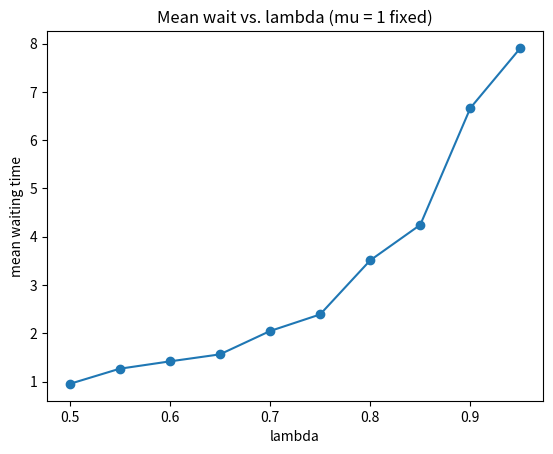
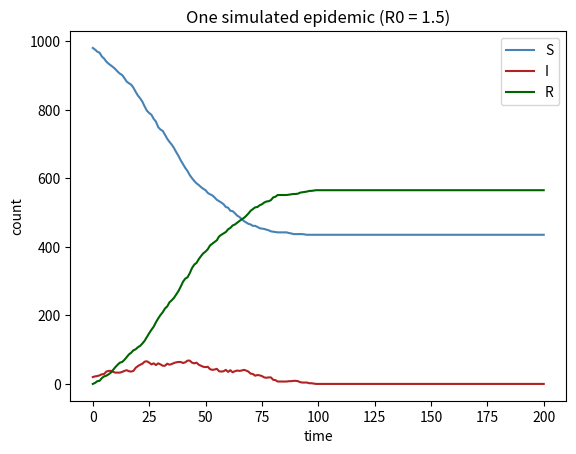
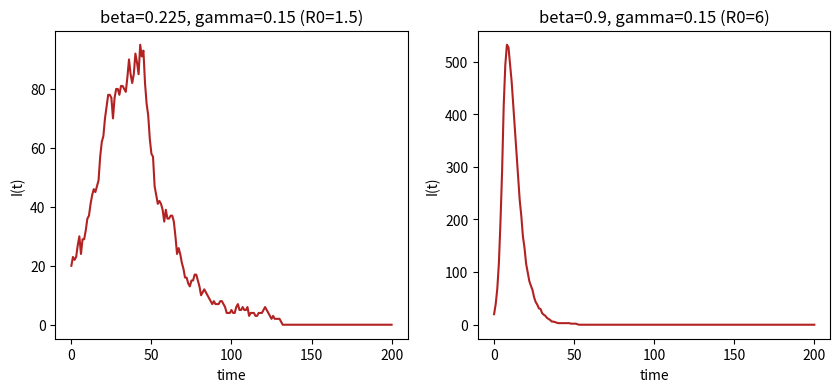
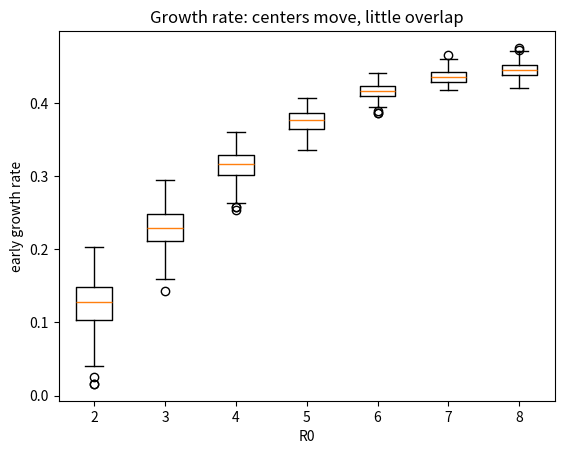
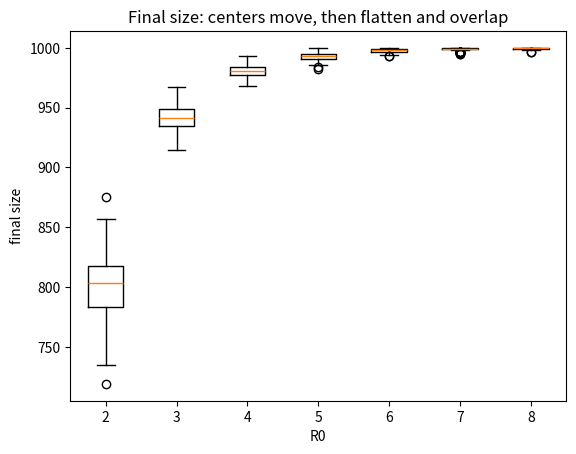
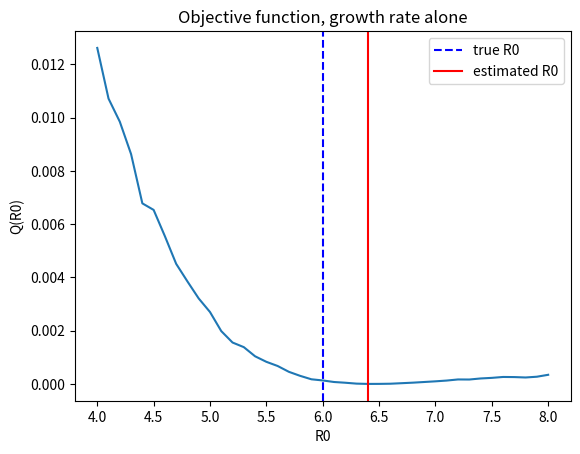

The matplotlib source for these figures, in order:
import numpy as np
import matplotlib.pyplot as plt

rng = np.random.default_rng(681)  # set once, here -- never inside a simulator function


def simulate_queue(n_customers, lam, mu, rng):
    interarrival_duration = np.empty(n_customers)
    service_duration = np.empty(n_customers)
    arrival_time = np.empty(n_customers)
    service_start_time = np.empty(n_customers)
    departure_time = np.empty(n_customers)

    for i in range(n_customers):
        interarrival_duration[i] = rng.exponential(1.0 / lam)
        if i == 0:
            arrival_time[i] = interarrival_duration[i]
            service_start_time[i] = arrival_time[i]
        else:
            arrival_time[i] = arrival_time[i - 1] + interarrival_duration[i]
            service_start_time[i] = max(arrival_time[i], departure_time[i - 1])
        service_duration[i] = rng.exponential(1.0 / mu)
        departure_time[i] = service_start_time[i] + service_duration[i]

    return service_start_time - arrival_time  # waiting times


mu_fixed = 1.0
lambda_seq = np.arange(0.5, 1.0, 0.05)

def mean_wait_at(lam, mu, n_customers=200, B=100):
    return np.mean([simulate_queue(n_customers, lam, mu, rng).mean() for _ in range(B)])

mean_waits = [mean_wait_at(lam, mu_fixed) for lam in lambda_seq]

fig, ax = plt.subplots()
ax.plot(lambda_seq, mean_waits, marker="o")
ax.set_xlabel("lambda")
ax.set_ylabel("mean waiting time")
ax.set_title("Mean wait vs. lambda (mu = 1 fixed)")
plt.show()


def simulate_sir(n_steps, beta, gamma, S0, I0, R0, rng):
    N = S0 + I0 + R0
    S = np.empty(n_steps + 1, dtype=int)
    I = np.empty(n_steps + 1, dtype=int)
    R = np.empty(n_steps + 1, dtype=int)
    S[0], I[0], R[0] = S0, I0, R0
    for t in range(n_steps):
        p_infect = 1 - (1 - beta / N) ** I[t]
        delta_I = rng.binomial(S[t], p_infect)
        delta_R = rng.binomial(I[t], gamma)
        S[t + 1] = S[t] - delta_I
        I[t + 1] = I[t] + delta_I - delta_R
        R[t + 1] = R[t] + delta_R
    return S, I, R


N = 1000
I0 = 20
gamma_known = 0.15
n_steps = 200

R0_illustrative = 1.5
beta_illustrative = R0_illustrative * gamma_known

S1, I1, R1 = simulate_sir(n_steps, beta_illustrative, gamma_known, N - I0, I0, 0, rng)
t = np.arange(n_steps + 1)

fig, ax = plt.subplots()
ax.plot(t, S1, color="steelblue", label="S")
ax.plot(t, I1, color="firebrick", label="I")
ax.plot(t, R1, color="darkgreen", label="R")
ax.set_xlabel("time")
ax.set_ylabel("count")
ax.set_title("One simulated epidemic (R0 = 1.5)")
ax.legend()
plt.show()


S_low, I_low, R_low = simulate_sir(n_steps, 0.225, gamma_known, N - I0, I0, 0, rng)   # R0 = 1.5
S_high, I_high, R_high = simulate_sir(n_steps, 0.9, gamma_known, N - I0, I0, 0, rng)   # R0 = 6

fig, axes = plt.subplots(1, 2, figsize=(10, 4))
axes[0].plot(t, I_low, color="firebrick")
axes[0].set_xlabel("time"); axes[0].set_ylabel("I(t)")
axes[0].set_title("beta=0.225, gamma=0.15 (R0=1.5)")
axes[1].plot(t, I_high, color="firebrick")
axes[1].set_xlabel("time"); axes[1].set_ylabel("I(t)")
axes[1].set_title("beta=0.9, gamma=0.15 (R0=6)")
plt.show()


window = 8  # early-growth-rate fitting window

def sir_summary_once(R0, rng):
    beta = R0 * gamma_known
    S, I, R = simulate_sir(n_steps, beta, gamma_known, N - I0, I0, 0, rng)
    cum_infected = N - S
    final_size = cum_infected[-1]
    I_early = I[: window + 1].astype(float)
    t_early = np.arange(window + 1)
    growth_rate = np.polyfit(t_early, np.log(np.maximum(I_early, 1)), 1)[0]
    return np.array([final_size, growth_rate])


R0_display = [2, 3, 4, 5, 6, 7, 8]
growth_by_r0 = [[sir_summary_once(r, rng)[1] for _ in range(150)] for r in R0_display]
final_by_r0 = [[sir_summary_once(r, rng)[0] for _ in range(150)] for r in R0_display]


fig, ax = plt.subplots()
ax.boxplot(growth_by_r0, labels=R0_display)
ax.set_xlabel("R0")
ax.set_ylabel("early growth rate")
ax.set_title("Growth rate: centers move, little overlap")
plt.show()


fig, ax = plt.subplots()
ax.boxplot(final_by_r0, labels=R0_display)
ax.set_xlabel("R0")
ax.set_ylabel("final size")
ax.set_title("Final size: centers move, then flatten and overlap")
plt.show()


R0_true = 6.0
R0_grid = np.arange(4.0, 8.01, 0.1)
model_grid = np.array([
    np.mean([sir_summary_once(r, rng) for _ in range(300)], axis=0) for r in R0_grid
])

obs_illustrative = sir_summary_once(R0_true, rng)

Q_growth_only = (model_grid[:, 1] - obs_illustrative[1]) ** 2

fig, ax = plt.subplots()
ax.plot(R0_grid, Q_growth_only)
ax.axvline(R0_true, color="blue", linestyle="--", label="true R0")
ax.axvline(R0_grid[np.argmin(Q_growth_only)], color="red", label="estimated R0")
ax.set_xlabel("R0")
ax.set_ylabel("Q(R0)")
ax.set_title("Objective function, growth rate alone")
ax.legend()
plt.show()


B_omega = 500
at_true = np.array([sir_summary_once(R0_true, rng) for _ in range(B_omega)])
Omega = np.cov(at_true.T)


Omega_inv = np.linalg.inv(Omega)

def fit_once(seed):
    local_rng = np.random.default_rng(seed)
    obs = sir_summary_once(R0_true, local_rng)  # one fresh "observed" epidemic
    g = model_grid - obs

    Q_strong = g[:, 1] ** 2
    Q_weak = g[:, 0] ** 2
    Q_unweighted = (g ** 2).sum(axis=1)
    Q_weighted = np.einsum("ij,jk,ik->i", g, Omega_inv, g)

    return np.array([
        R0_grid[np.argmin(Q_strong)],
        R0_grid[np.argmin(Q_weak)],
        R0_grid[np.argmin(Q_unweighted)],
        R0_grid[np.argmin(Q_weighted)],
    ])


print(Omega)  # diagonal: variability of each summary; off-diagonal: correlation


fits = np.array([fit_once(seed) for seed in range(100)])
labels = ["strong", "weak", "unweighted", "weighted"]

bias = fits.mean(axis=0) - R0_true
rmse = np.sqrt(((fits - R0_true) ** 2).mean(axis=0))
for lab, b, r in zip(labels, bias, rmse):
    print(f"{lab:12s} bias={b:6.3f}  rmse={r:6.3f}")
